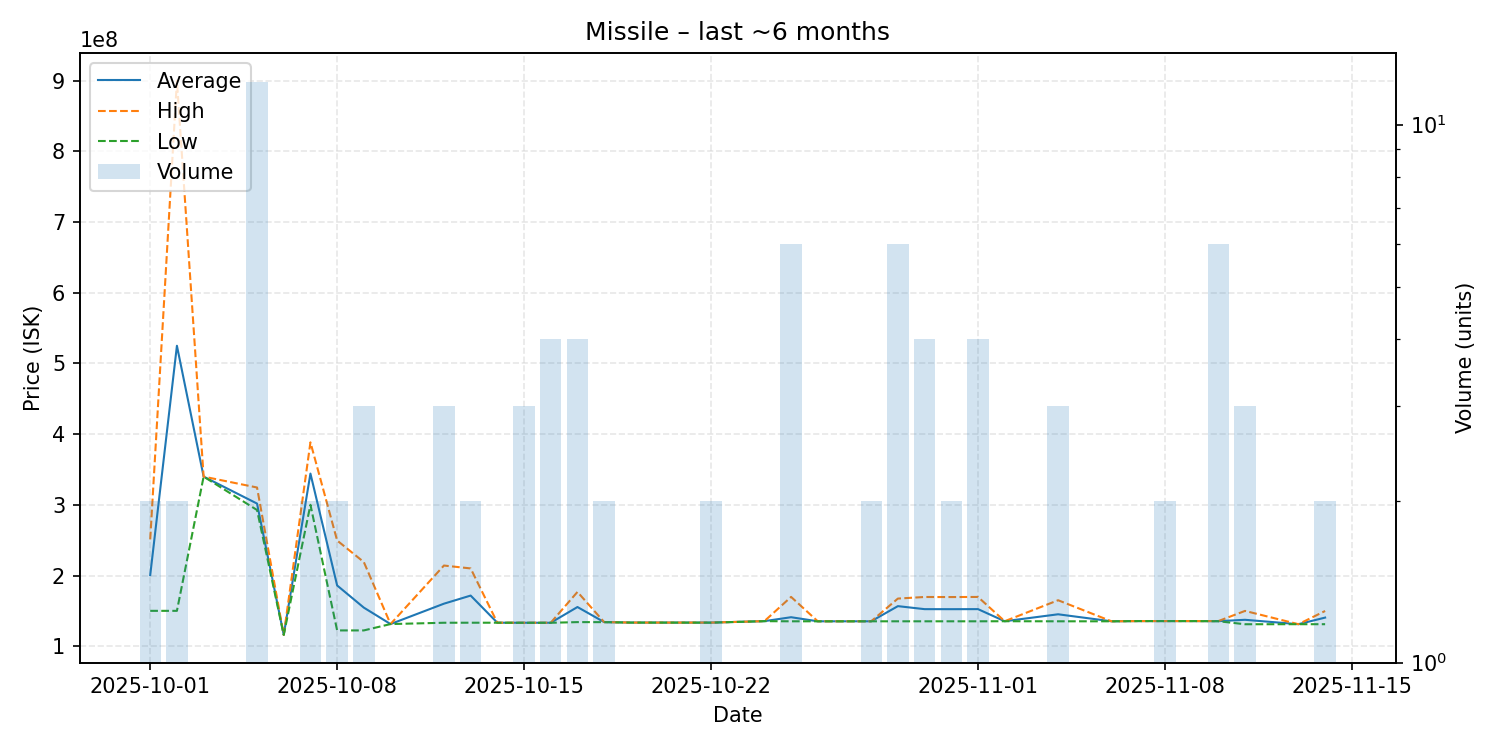

Source data for this figure (header and first rows):
date, average, highest, lowest, order_count, volume
2025-10-01, 200550000, 251100000, 150000000, 2, 2
2025-10-02, 525000000, 900000000, 150000000, 2, 2
2025-10-03, 339900000, 339900000, 339900000, 1, 1
2025-10-05, 301758333, 324500000, 292650000, 12, 12
2025-10-06, 116000000, 116000000, 116000000, 1, 1
2025-10-07, 344200000, 388400000, 300000000, 2, 2
2025-10-08, 185900000, 249500000, 122300000, 2, 2
2025-10-09, 154533333, 219000000, 122300000, 3, 3
2025-10-10, 131300000, 131300000, 131300000, 1, 1
2025-10-12, 160133333, 214100000, 133150000, 3, 3
2025-10-13, 171600000, 210000000, 133200000, 2, 2
2025-10-14, 133200000, 133200000, 133200000, 1, 1
2025-10-15, 133133333, 133200000, 133100000, 3, 3
2025-10-16, 133150000, 133200000, 133100000, 4, 4
2025-10-17, 155400000, 176750000, 134050000, 4, 4
2025-10-18, 134050000, 134100000, 134000000, 2, 2
2025-10-19, 133400000, 133400000, 133400000, 1, 1
2025-10-22, 133350000, 133400000, 133300000, 2, 2
2025-10-24, 135400000, 135400000, 135400000, 1, 1
2025-10-25, 140983333, 169700000, 135200000, 6, 6
2025-10-26, 135200000, 135200000, 135200000, 1, 1
2025-10-28, 135200000, 135200000, 135200000, 2, 2
2025-10-29, 156650000, 167350000, 135200000, 5, 6
2025-10-30, 152400000, 169600000, 135200000, 4, 4
2025-10-31, 152350000, 169500000, 135200000, 2, 2
2025-11-01, 152425000, 169650000, 135200000, 4, 4
2025-11-02, 135300000, 135300000, 135300000, 1, 1
2025-11-04, 145133333, 165000000, 135200000, 3, 3
2025-11-06, 135200000, 135200000, 135200000, 1, 1
2025-11-07, 135500000, 135500000, 135500000, 1, 1
2025-11-08, 135500000, 135500000, 135500000, 2, 2
2025-11-09, 135500000, 135500000, 135500000, 1, 1
2025-11-10, 135400000, 135500000, 135300000, 2, 6
2025-11-11, 137333333, 149900000, 131050000, 3, 3
2025-11-13, 131100000, 131100000, 131100000, 1, 1
2025-11-14, 140450000, 149800000, 131100000, 2, 2
